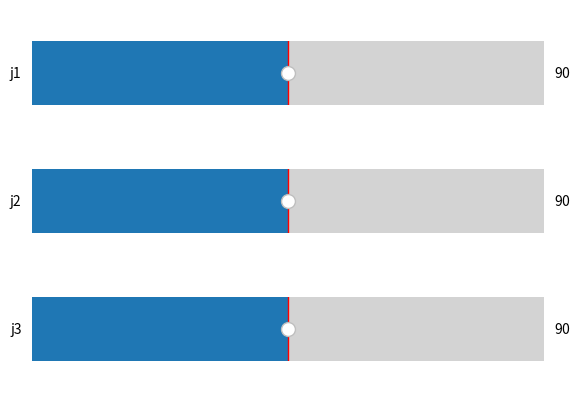

Source code (Python):
import matplotlib.pyplot as plt
from matplotlib.figure import Figure
from matplotlib.widgets import Slider as pltSlider, Button as pltButton, Widget as pltWidget
from typing import Optional, Callable
from abc import ABC, abstractmethod


WidgetRect = tuple[float, float, float, float]


class Widget(ABC):

    def __init__(self, name: str, fig: Figure) -> None:
        self.name = name
        self.fig = fig
        self.widget_ax: Optional[plt.Axes] = None

    def create_widget(self, rect: WidgetRect):
        """
        Add an axes for the widget
        """
        self.widget_ax = self.fig.add_axes(rect)

    @abstractmethod
    def add_callback(self, func: Callable):
        pass


class Slider(Widget):

    def __init__(self, fig, name: str, rmin: float, rmax: float, init_value: float = 0) -> None:
        super().__init__(name, fig)

        self.rmin = rmin
        self.rmax = rmax
        self.init_value = init_value

        self.slider: Optional[pltSlider] = None
        
    def create_widget(self, rect: WidgetRect):
        """
        Add a slider to a figure
        """
        super().create_widget(rect)
        assert self.widget_ax is not None, "Failed to create widget"
        self.slider = pltSlider(self.widget_ax, self.name, self.rmin, self.rmax, valinit=self.init_value)

    def add_callback(self, func: Callable):
        if self.slider is None:
            raise RuntimeError("You must create the slider before adding a callback")
        self.slider.on_changed(func)

    @property
    def val(self) -> float:
        if self.slider is None:
            return 0
        return self.slider.val
    

class Button(Widget):

    def __init__(self, name: str, fig: Figure) -> None:
        super().__init__(name, fig)
        self.button: Optional[pltButton] = None
        
    def create_widget(self, rect: WidgetRect):
        """
        Add a button to a figure
        """
        super().create_widget(rect)
        assert self.widget_ax is not None, "Failed to create widget"
        self.button = pltButton(self.widget_ax, self.name)

    def add_callback(self, func: Callable):
        if self.button is None:
            raise RuntimeError("You must create the slider before adding a callback")
        self.button.on_clicked(func)

class SliderWindow:

    def __init__(self) -> None:
        self.fig = plt.figure()

        self.widgets: list[tuple[Widget, list[Callable]]] = []

        self.is_drawn = False

        self.slider_callbacks: list[Callable] = []

    def add_slider(self, name: str, rmin: float, rmax: float, init_value: float = 0, callbacks: list[Callable] = list()):
        """
        Add a slider to the slider window
        Must be called before draw, oterwise a RuntimeError will be raised
        """
        if self.is_drawn:
            raise RuntimeError("Can not add sliders after the window has been drawn")
        
        callbacks.append(self._slider_callback)
        
        self.widgets.append(
            (
                Slider(fig=self.fig, name=name, rmin=rmin, rmax=rmax, init_value=init_value),
                callbacks,
            )
        )

    def add_button(self, label: str, callbacks: list[Callable] = list()):
        if self.is_drawn:
            raise RuntimeError("Can not add sliders after the window has been drawn")
        
        self.widgets.append(
            (
                Button(name=label, fig=self.fig),
                callbacks,
            )
        )

    def draw(self):
        """
        Draw the windown with the sliders
        """
        n_widgets = len(self.widgets)
        widget_h = 0.8 / n_widgets
        for i, (widget, callbacks) in enumerate(self.widgets):
            widget_y = (n_widgets - i - 1) * widget_h + 0.1
            widget_rect = (0.1, widget_y, 0.8, widget_h)
            widget.create_widget(widget_rect)
            for callback in callbacks:
                widget.add_callback(callback)

        self.is_drawn = True

    def add_slider_callback(self, func: Callable):
        """
        Add a callback
        Must be called after draw, oterwise a RuntimeError will be raised
        """
        self.slider_callbacks.append(func)

    def _slider_callback(self, val):
        slider_vals = [s.val for s, _ in self.widgets if isinstance(s, Slider)]
        for callback in self.slider_callbacks:
            callback(slider_vals)

    
if __name__ == '__main__':
    sw = SliderWindow()
    sw.add_slider("j1", 0, 180, 90)
    sw.add_slider("j2", 0, 180, 90)
    sw.add_slider("j3", 0, 180, 90)
    sw.draw()

    def callback(j1, j2, j3):
        print(f"J1 = {j1}, J2 = {j2}, J3 = {j3}")

    sw.add_slider_callback(callback)
    plt.show()